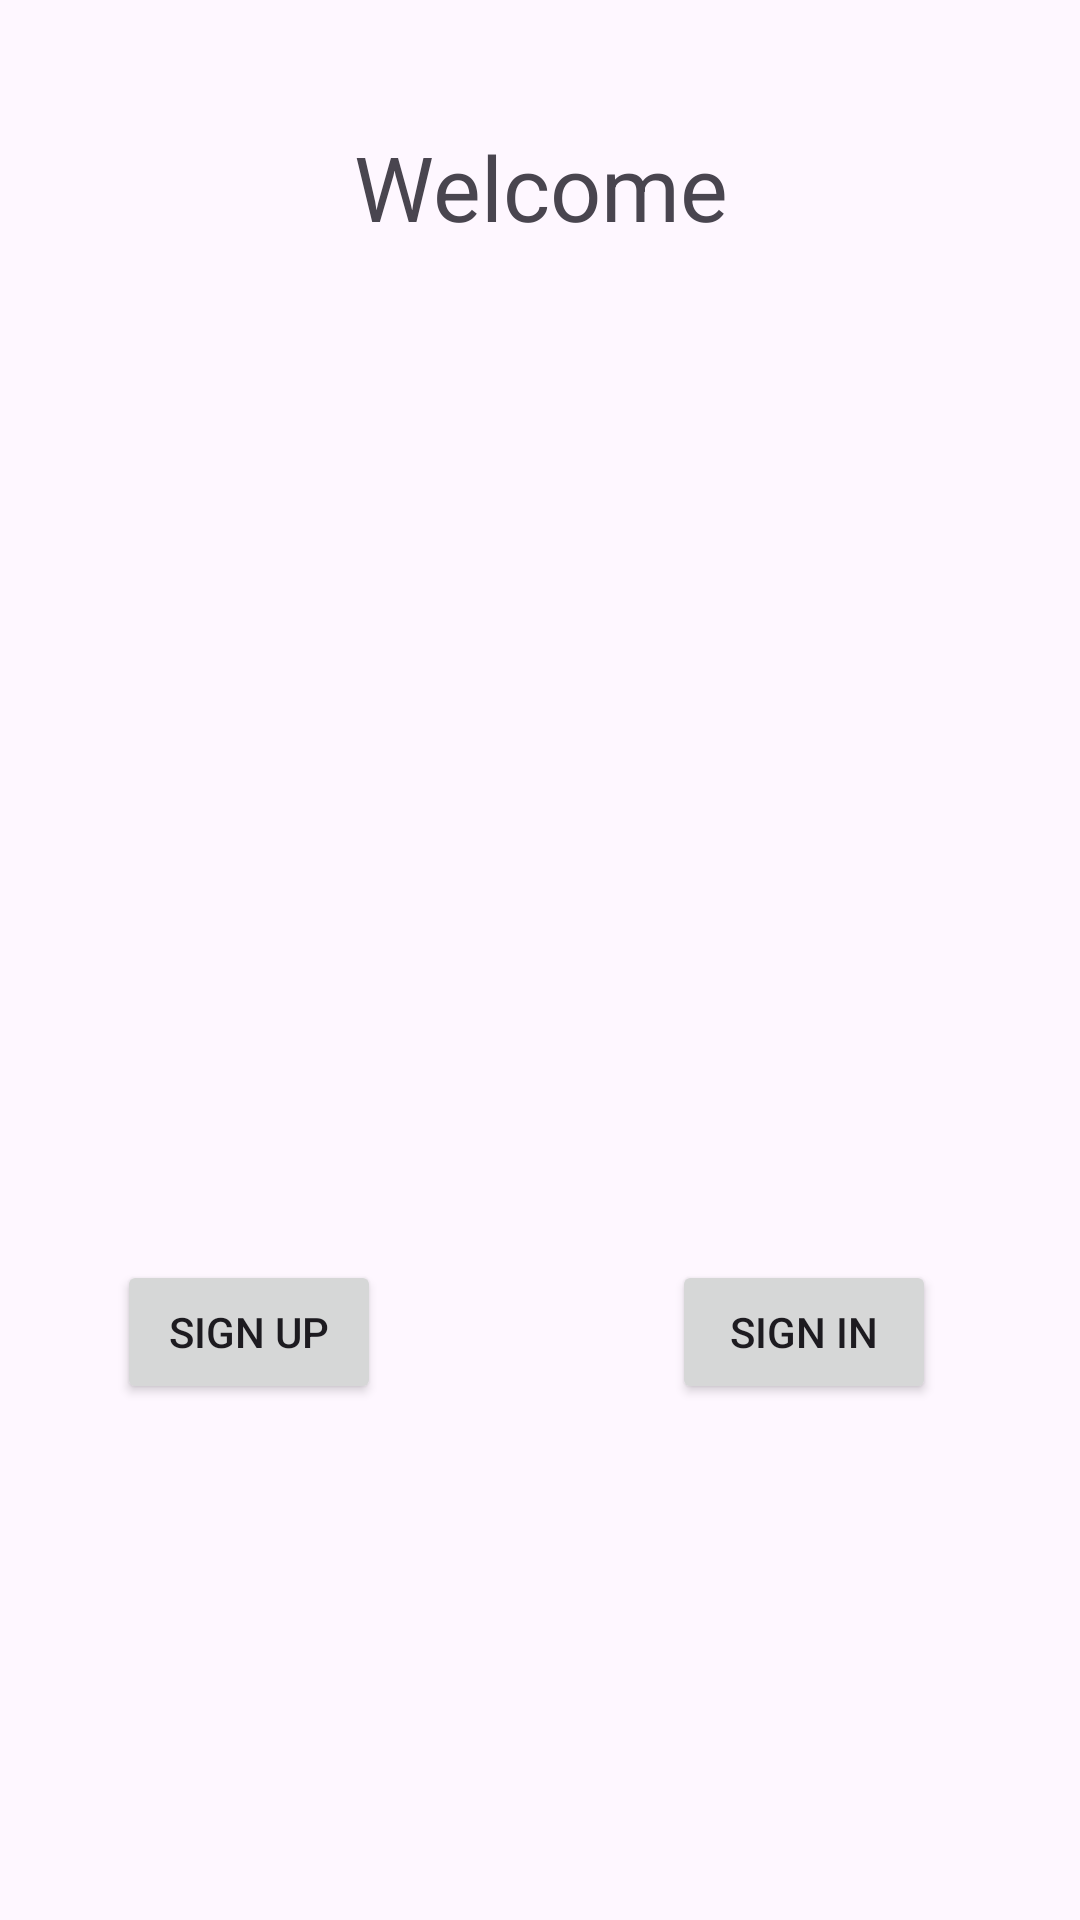

Reconstruct the res/layout file that produces this screen, plus the resources it refers to.
<!-- AndroidManifest.xml: application theme Theme.FitnessAssistant -->
<!-- res/layout/activity_main.xml -->
<?xml version="1.0" encoding="utf-8"?>
<androidx.constraintlayout.widget.ConstraintLayout xmlns:android="http://schemas.android.com/apk/res/android"
    xmlns:app="http://schemas.android.com/apk/res-auto"
    xmlns:tools="http://schemas.android.com/tools"
    android:layout_width="match_parent"
    android:layout_height="match_parent"
    tools:context="com.example.junk.MainActivity">

    <TextView
        android:id="@+id/titleTV1"
        android:layout_width="212dp"
        android:layout_height="45dp"
        android:layout_marginTop="42dp"
        android:text="Welcome"
        android:textAlignment="center"
        android:textSize="30dp"
        app:layout_constraintEnd_toEndOf="parent"
        app:layout_constraintStart_toStartOf="parent"
        app:layout_constraintTop_toTopOf="parent" />

    

    

    <Button
        android:id="@+id/signUpButton"
        android:layout_width="wrap_content"
        android:layout_height="wrap_content"
        android:layout_marginStart="39dp"
        android:text="Sign Up"
        app:layout_constraintBottom_toBottomOf="@+id/signInButton"
        app:layout_constraintStart_toStartOf="parent"
        app:layout_constraintTop_toTopOf="@+id/signInButton" />

    <Button
        android:id="@+id/signInButton"
        android:layout_width="wrap_content"
        android:layout_height="wrap_content"
        android:layout_marginEnd="48dp"
        android:layout_marginBottom="172dp"
        android:text="Sign In"
        app:layout_constraintBottom_toBottomOf="parent"
        app:layout_constraintEnd_toEndOf="parent" />

</androidx.constraintlayout.widget.ConstraintLayout>
<!-- resources referenced by this layout -->
<resources>
  <style name="Theme.FitnessAssistant" parent="Base.Theme.FitnessAssistant" />
  <style name="Base.Theme.FitnessAssistant" parent="Theme.Material3.DayNight.NoActionBar">
          
          
      </style>
</resources>
